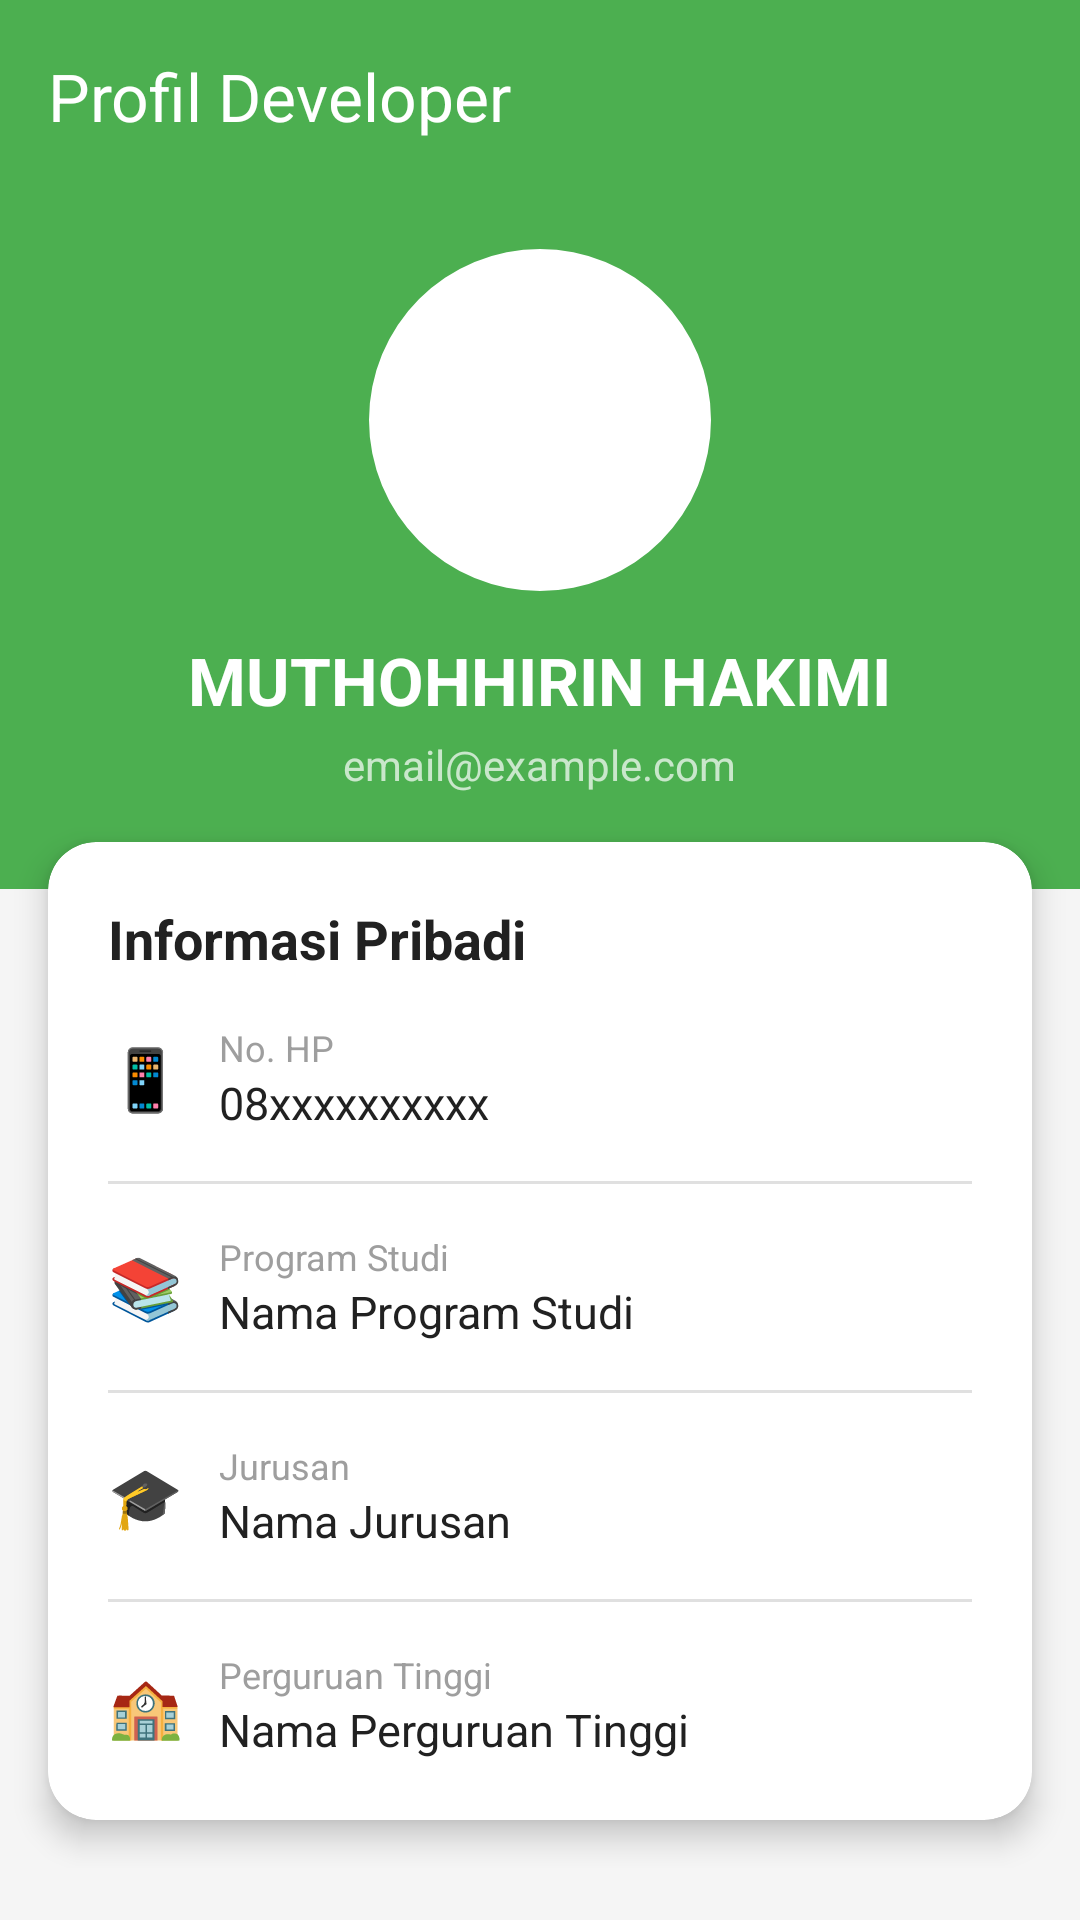

Reconstruct the res/layout file that produces this screen, plus the resources it refers to.
<!-- AndroidManifest.xml: application theme Theme.UtsPemrogramanMobile -->
<!-- res/layout/fragment_profile.xml -->
<?xml version="1.0" encoding="utf-8"?>
<ScrollView xmlns:android="http://schemas.android.com/apk/res/android"
    xmlns:app="http://schemas.android.com/apk/res-auto"
    android:layout_width="match_parent"
    android:layout_height="match_parent"
    android:background="@color/background_light">

    <LinearLayout
        android:layout_width="match_parent"
        android:layout_height="wrap_content"
        android:orientation="vertical">

        
        <com.google.android.material.appbar.MaterialToolbar
            android:layout_width="match_parent"
            android:layout_height="?attr/actionBarSize"
            android:background="@color/success"
            app:title="@string/profil_developer"
            app:titleTextColor="@color/white" />

        
        <LinearLayout
            android:layout_width="match_parent"
            android:layout_height="wrap_content"
            android:orientation="vertical"
            android:gravity="center_horizontal"
            android:background="@color/success"
            android:paddingTop="16dp"
            android:paddingBottom="32dp">

            <com.google.android.material.imageview.ShapeableImageView
                android:id="@+id/iv_profile_photo"
                android:layout_width="120dp"
                android:layout_height="120dp"
                android:src="@mipmap/ic_launcher"
                android:scaleType="centerCrop"
                android:background="@color/white"
                android:padding="3dp"
                app:shapeAppearanceOverlay="@style/CircleImageView"
                android:contentDescription="Foto Profil" />

            <TextView
                android:id="@+id/tv_profile_name"
                android:layout_width="wrap_content"
                android:layout_height="wrap_content"
                android:layout_marginTop="12dp"
                android:text="MUTHOHHIRIN HAKIMI"
                android:textSize="22sp"
                android:textStyle="bold"
                android:textColor="@color/white" />

            <TextView
                android:id="@+id/tv_profile_email"
                android:layout_width="wrap_content"
                android:layout_height="wrap_content"
                android:layout_marginTop="4dp"
                android:text="email@example.com"
                android:textSize="14sp"
                android:textColor="#B3FFFFFF" />

        </LinearLayout>

        
        <androidx.cardview.widget.CardView
            android:layout_width="match_parent"
            android:layout_height="wrap_content"
            android:layout_marginStart="16dp"
            android:layout_marginEnd="16dp"
            android:layout_marginTop="-16dp"
            android:layout_marginBottom="16dp"
            app:cardCornerRadius="16dp"
            app:cardElevation="6dp">

            <LinearLayout
                android:layout_width="match_parent"
                android:layout_height="wrap_content"
                android:orientation="vertical"
                android:padding="20dp">

                <TextView
                    android:layout_width="match_parent"
                    android:layout_height="wrap_content"
                    android:text="Informasi Pribadi"
                    android:textSize="18sp"
                    android:textStyle="bold"
                    android:textColor="@color/text_primary"
                    android:layout_marginBottom="16dp" />

                
                <LinearLayout
                    android:layout_width="match_parent"
                    android:layout_height="wrap_content"
                    android:orientation="horizontal"
                    android:gravity="center_vertical"
                    android:layout_marginBottom="16dp">

                    <TextView
                        android:layout_width="wrap_content"
                        android:layout_height="wrap_content"
                        android:text="📱"
                        android:textSize="20sp"
                        android:layout_marginEnd="12dp" />

                    <LinearLayout
                        android:layout_width="match_parent"
                        android:layout_height="wrap_content"
                        android:orientation="vertical">

                        <TextView
                            android:layout_width="match_parent"
                            android:layout_height="wrap_content"
                            android:text="No. HP"
                            android:textSize="12sp"
                            android:textColor="@color/text_hint" />

                        <TextView
                            android:id="@+id/tv_profile_phone"
                            android:layout_width="match_parent"
                            android:layout_height="wrap_content"
                            android:text="08xxxxxxxxxx"
                            android:textSize="15sp"
                            android:textColor="@color/text_primary" />

                    </LinearLayout>
                </LinearLayout>

                <View
                    android:layout_width="match_parent"
                    android:layout_height="1dp"
                    android:background="@color/divider"
                    android:layout_marginBottom="16dp" />

                
                <LinearLayout
                    android:layout_width="match_parent"
                    android:layout_height="wrap_content"
                    android:orientation="horizontal"
                    android:gravity="center_vertical"
                    android:layout_marginBottom="16dp">

                    <TextView
                        android:layout_width="wrap_content"
                        android:layout_height="wrap_content"
                        android:text="📚"
                        android:textSize="20sp"
                        android:layout_marginEnd="12dp" />

                    <LinearLayout
                        android:layout_width="match_parent"
                        android:layout_height="wrap_content"
                        android:orientation="vertical">

                        <TextView
                            android:layout_width="match_parent"
                            android:layout_height="wrap_content"
                            android:text="Program Studi"
                            android:textSize="12sp"
                            android:textColor="@color/text_hint" />

                        <TextView
                            android:id="@+id/tv_profile_prodi"
                            android:layout_width="match_parent"
                            android:layout_height="wrap_content"
                            android:text="Nama Program Studi"
                            android:textSize="15sp"
                            android:textColor="@color/text_primary" />

                    </LinearLayout>
                </LinearLayout>

                <View
                    android:layout_width="match_parent"
                    android:layout_height="1dp"
                    android:background="@color/divider"
                    android:layout_marginBottom="16dp" />

                
                <LinearLayout
                    android:layout_width="match_parent"
                    android:layout_height="wrap_content"
                    android:orientation="horizontal"
                    android:gravity="center_vertical"
                    android:layout_marginBottom="16dp">

                    <TextView
                        android:layout_width="wrap_content"
                        android:layout_height="wrap_content"
                        android:text="🎓"
                        android:textSize="20sp"
                        android:layout_marginEnd="12dp" />

                    <LinearLayout
                        android:layout_width="match_parent"
                        android:layout_height="wrap_content"
                        android:orientation="vertical">

                        <TextView
                            android:layout_width="match_parent"
                            android:layout_height="wrap_content"
                            android:text="Jurusan"
                            android:textSize="12sp"
                            android:textColor="@color/text_hint" />

                        <TextView
                            android:id="@+id/tv_profile_jurusan"
                            android:layout_width="match_parent"
                            android:layout_height="wrap_content"
                            android:text="Nama Jurusan"
                            android:textSize="15sp"
                            android:textColor="@color/text_primary" />

                    </LinearLayout>
                </LinearLayout>

                <View
                    android:layout_width="match_parent"
                    android:layout_height="1dp"
                    android:background="@color/divider"
                    android:layout_marginBottom="16dp" />

                
                <LinearLayout
                    android:layout_width="match_parent"
                    android:layout_height="wrap_content"
                    android:orientation="horizontal"
                    android:gravity="center_vertical">

                    <TextView
                        android:layout_width="wrap_content"
                        android:layout_height="wrap_content"
                        android:text="🏫"
                        android:textSize="20sp"
                        android:layout_marginEnd="12dp" />

                    <LinearLayout
                        android:layout_width="match_parent"
                        android:layout_height="wrap_content"
                        android:orientation="vertical">

                        <TextView
                            android:layout_width="match_parent"
                            android:layout_height="wrap_content"
                            android:text="Perguruan Tinggi"
                            android:textSize="12sp"
                            android:textColor="@color/text_hint" />

                        <TextView
                            android:id="@+id/tv_profile_university"
                            android:layout_width="match_parent"
                            android:layout_height="wrap_content"
                            android:text="Nama Perguruan Tinggi"
                            android:textSize="15sp"
                            android:textColor="@color/text_primary" />

                    </LinearLayout>
                </LinearLayout>

            </LinearLayout>
        </androidx.cardview.widget.CardView>

    </LinearLayout>
</ScrollView>
<!-- resources referenced by this layout -->
<resources>
  <color name="background_light">#FFF5F5F5</color>
  <color name="divider">#FFE0E0E0</color>
  <color name="success">#FF4CAF50</color>
  <color name="text_hint">#FF9E9E9E</color>
  <color name="text_primary">#FF212121</color>
  <color name="white">#FFFFFFFF</color>
  <string name="profil_developer">Profil Developer</string>
  <style name="CircleImageView" parent="">
          <item name="cornerFamily">rounded</item>
          <item name="cornerSize">50%</item>
      </style>
  <style name="Theme.UtsPemrogramanMobile" parent="Base.Theme.UtsPemrogramanMobile" />
  <style name="Base.Theme.UtsPemrogramanMobile" parent="Theme.Material3.DayNight.NoActionBar">
          <item name="colorPrimary">@color/primary</item>
          <item name="colorOnPrimary">@color/white</item>
          <item name="colorPrimaryContainer">@color/primary</item>
      </style>
  <color name="primary">#FF6200EE</color>
</resources>
